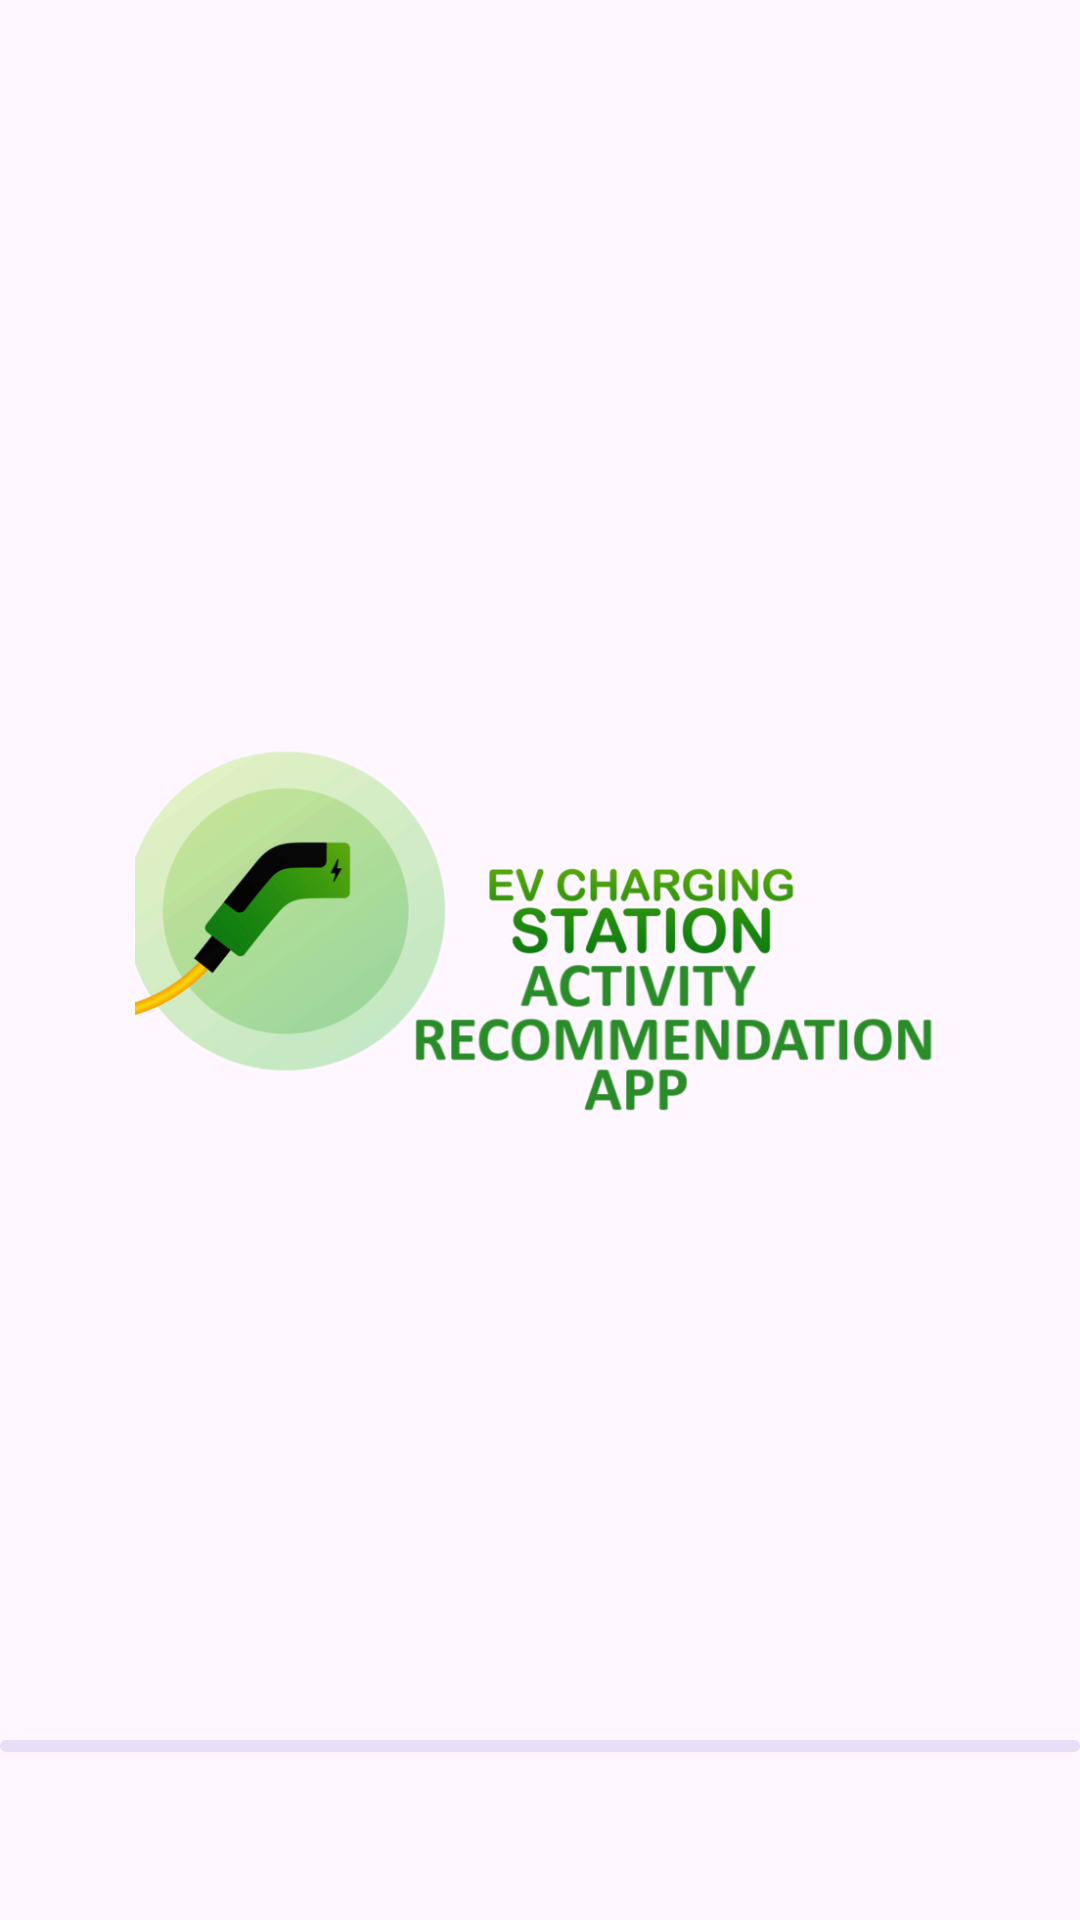

The Android layout XML behind this screen, and the referenced resources:
<!-- AndroidManifest.xml: application theme Theme.EVChargingStationApp -->
<!-- res/layout/activity_main.xml -->
<?xml version="1.0" encoding="utf-8"?>
<RelativeLayout xmlns:android="http://schemas.android.com/apk/res/android"
    xmlns:tools="http://schemas.android.com/tools"
    android:layout_width="match_parent"
    android:layout_height="match_parent"
    tools:context=".MainActivity">

    <ImageView
        android:id="@+id/logoImageView"
        android:layout_width="wrap_content"
        android:layout_height="wrap_content"
        android:layout_centerInParent="true"
        android:layout_marginStart="90dp"
        android:layout_marginTop="90dp"
        android:layout_marginBottom="30dp"
        android:src="@drawable/logo2" />


    <com.google.android.material.progressindicator.LinearProgressIndicator
        android:id="@+id/progressBar"
        android:layout_width="match_parent"
        android:layout_height="wrap_content"
        android:layout_below="@id/logoImageView"
        android:layout_centerHorizontal="true"
        android:indeterminate="true"/>

</RelativeLayout>
<!-- resources referenced by this layout -->
<resources>
  <!-- drawable logo2: png bitmap (drawable, 121955 bytes) -->
  <style name="Theme.EVChargingStationApp" parent="Base.Theme.EVChargingStationApp" />
  <style name="Base.Theme.EVChargingStationApp" parent="Theme.Material3.DayNight.NoActionBar">
          
          
      </style>
</resources>
